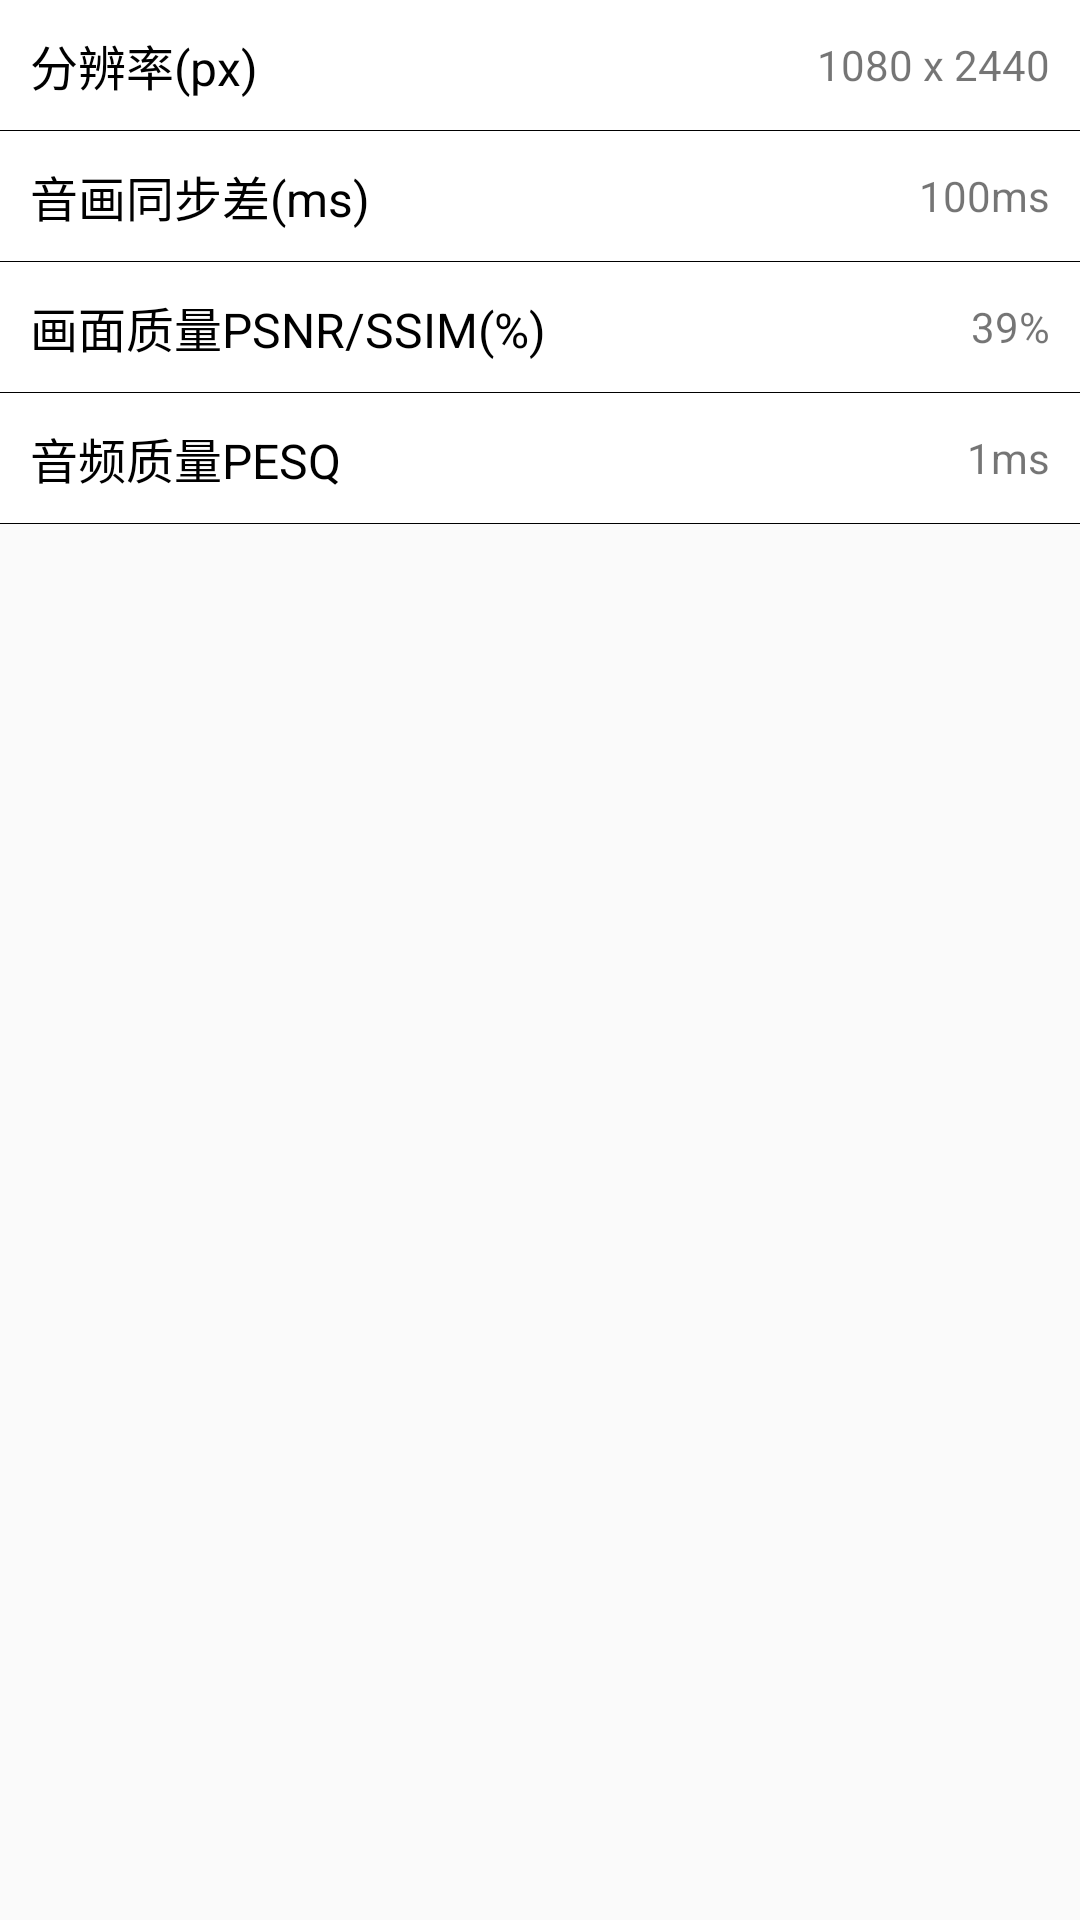

Write the Android layout XML for this screen, with the resource values it uses.
<!-- AndroidManifest.xml: application theme Theme.BenchMark -->
<!-- res/layout/juti_yinhua_fragment.xml -->
<?xml version="1.0" encoding="utf-8"?>
<LinearLayout xmlns:android="http://schemas.android.com/apk/res/android"
    android:orientation="vertical"
    android:layout_width="match_parent"
    android:layout_height="match_parent">
    <ScrollView
        android:layout_width="match_parent"
        android:layout_height="match_parent">
        <LinearLayout
            android:layout_width="match_parent"
            android:layout_height="match_parent"
            android:orientation="vertical">
            <RelativeLayout
                android:id="@+id/juti_fenbianlv_lay"
                android:padding="10dp"
                android:background="@color/white"
                android:layout_width="match_parent"
                android:layout_height="wrap_content">

                <TextView
                    android:layout_width="wrap_content"
                    android:layout_height="wrap_content"
                    android:layout_alignParentStart="true"
                    android:layout_centerVertical="true"
                    android:text="分辨率(px)"
                    android:textColor="@color/black"
                    android:textSize="16sp" />

                <TextView
                    android:id="@+id/juti_fenbianlv_yinhua"
                    android:layout_width="wrap_content"
                    android:layout_height="wrap_content"
                    android:layout_alignParentEnd="true"
                    android:layout_centerVertical="true"
                    android:background="@null"
                    android:text="1080 x 2440" />
            </RelativeLayout>
            <LinearLayout

                android:background="@color/black"
                android:layout_width="match_parent"
                android:layout_height="0.3dp"/>

            <RelativeLayout
                android:id="@+id/juti_yinhuatongbu_lay"
                android:padding="10dp"
                android:background="@color/white"
                android:layout_width="match_parent"
                android:layout_height="wrap_content">

                <TextView
                    android:layout_width="wrap_content"
                    android:layout_height="wrap_content"
                    android:layout_alignParentStart="true"
                    android:layout_centerVertical="true"
                    android:text="音画同步差(ms)"
                    android:textColor="@color/black"
                    android:textSize="16sp" />

                <TextView
                    android:id="@+id/juti_yinhuatongbu_yinhua"
                    android:layout_width="wrap_content"
                    android:layout_height="wrap_content"
                    android:layout_alignParentEnd="true"
                    android:layout_centerVertical="true"
                    android:background="@null"
                    android:text="100ms" />
            </RelativeLayout>
            <LinearLayout

                android:background="@color/black"
                android:layout_width="match_parent"
                android:layout_height="0.3dp"/>

            <RelativeLayout
                android:id="@+id/juti_huamianzhiliang_lay"
                android:padding="10dp"
                android:background="@color/white"
                android:layout_width="match_parent"
                android:layout_height="wrap_content">

                <TextView
                    android:layout_width="wrap_content"
                    android:layout_height="wrap_content"
                    android:layout_alignParentStart="true"
                    android:layout_centerVertical="true"
                    android:text="画面质量PSNR/SSIM(%)"
                    android:textColor="@color/black"
                    android:textSize="16sp" />

                <TextView
                    android:id="@+id/juti_huamianzhiliang_yinhua"
                    android:layout_width="wrap_content"
                    android:layout_height="wrap_content"
                    android:layout_alignParentEnd="true"
                    android:layout_centerVertical="true"
                    android:background="@null"
                    android:text="39%" />
            </RelativeLayout>
            <LinearLayout

                android:background="@color/black"
                android:layout_width="match_parent"
                android:layout_height="0.3dp"/>

            <RelativeLayout
                android:id="@+id/juti_yinpinzhiliang_lay"
                android:padding="10dp"
                android:background="@color/white"
                android:layout_width="match_parent"
                android:layout_height="wrap_content">

                <TextView
                    android:layout_width="wrap_content"
                    android:layout_height="wrap_content"
                    android:layout_alignParentStart="true"
                    android:layout_centerVertical="true"
                    android:text="音频质量PESQ"
                    android:textColor="@color/black"
                    android:textSize="16sp" />

                <TextView
                    android:id="@+id/juti_yinpinzhiliang_yinhua"
                    android:layout_width="wrap_content"
                    android:layout_height="wrap_content"
                    android:layout_alignParentEnd="true"
                    android:layout_centerVertical="true"
                    android:background="@null"
                    android:text="1ms" />
            </RelativeLayout>
            <LinearLayout

                android:background="@color/black"
                android:layout_width="match_parent"
                android:layout_height="0.3dp"/>
        </LinearLayout>
    </ScrollView>

</LinearLayout>
<!-- resources referenced by this layout -->
<resources>
  <color name="black">#FF000000</color>
  <color name="white">#FFFFFFFF</color>
  <style name="Theme.BenchMark" parent="Theme.MaterialComponents.DayNight.NoActionBar.Bridge">
          
          <item name="colorPrimary">@color/purple_500</item>
          <item name="colorPrimaryVariant">@color/purple_700</item>
          <item name="colorOnPrimary">@color/white</item>
          
          <item name="colorSecondary">@color/teal_200</item>
          <item name="colorSecondaryVariant">@color/teal_700</item>
          <item name="colorOnSecondary">@color/black</item>
          
          <item name="android:statusBarColor" tools:targetApi="l">@color/white</item>
          
          <item name="android:windowLightStatusBar" tools:targetApi="M">true</item>
      </style>
  <color name="purple_500">#FF6200EE</color>
  <color name="purple_700">#FF3700B3</color>
  <color name="teal_200">#FF03DAC5</color>
  <color name="teal_700">#FF018786</color>
</resources>
